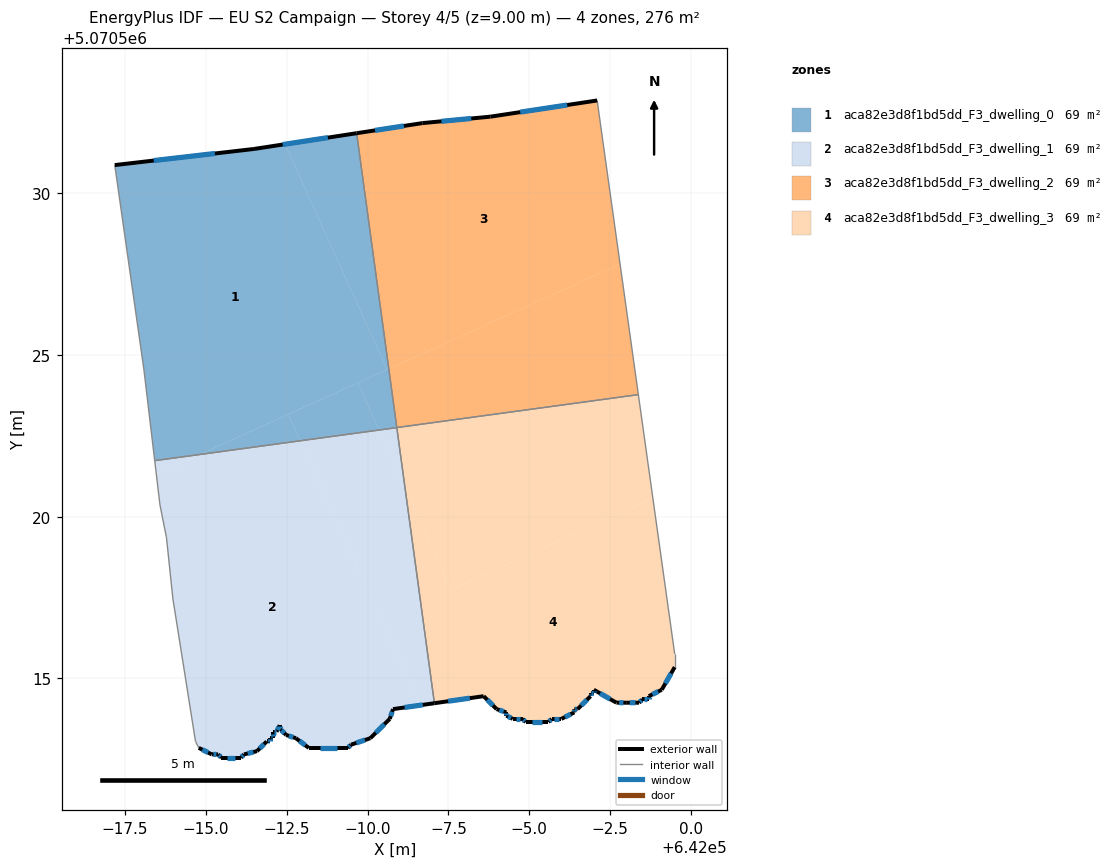
=== STOREY PLAN SPEC (per zone: floor XY polygon, exterior-wall plan segments, windows/doors) ===
zone 1: aca82e3d8f1bd5dd_F3_dwelling_0  (69.0 m²)
  floor: (641987.45, 5070531.51) (641990.60, 5070524.55) (641984.81, 5070521.92) (641983.42, 5070521.73) (641983.09, 5070524.56) (641982.19, 5070530.87) (641986.49, 5070531.37)
  floor: (641989.66, 5070531.85) (641990.66, 5070524.57) (641990.60, 5070524.55) (641987.45, 5070531.51)
  floor: (641987.55, 5070523.16) (641987.92, 5070522.35) (641984.81, 5070521.92)
  floor: (641990.66, 5070524.57) (641990.91, 5070522.75) (641990.36, 5070522.68) (641989.70, 5070524.14)
  floor: (641989.70, 5070524.14) (641990.36, 5070522.68) (641987.92, 5070522.35) (641987.55, 5070523.16)
  exterior wall: (641986.49, 5070531.37) – (641982.19, 5070530.87)  [4.3 m]
    window: (641985.28, 5070531.23) – (641983.39, 5070531.01)  [2.5 m²]
  exterior wall: (641989.66, 5070531.85) – (641986.49, 5070531.37)  [3.2 m]
    window: (641988.77, 5070531.72) – (641987.38, 5070531.50)  [1.9 m²]
  interior walls: 4
zone 2: aca82e3d8f1bd5dd_F3_dwelling_1  (69.0 m²)
  floor: (641987.92, 5070522.35) (641991.63, 5070514.17) (641990.79, 5070514.05) (641990.69, 5070513.75) (641990.09, 5070513.15) (641989.49, 5070512.95) (641989.39, 5070512.85) (641988.19, 5070512.85) (641987.79, 5070513.15) (641987.48, 5070513.25) (641987.29, 5070513.45) (641987.29, 5070513.55) (641987.19, 5070513.35) (641987.09, 5070513.35) (641987.09, 5070513.15) (641986.98, 5070513.15) (641986.98, 5070513.05) (641986.89, 5070513.05) (641986.58, 5070512.75) (641986.19, 5070512.65) (641986.08, 5070512.55) (641985.48, 5070512.55) (641985.38, 5070512.65) (641985.18, 5070512.65) (641984.78, 5070512.85) (641984.68, 5070513.05) (641983.98, 5070517.46) (641983.79, 5070519.36) (641983.58, 5070520.36) (641983.47, 5070521.32) (641984.81, 5070521.92)
  floor: (641984.81, 5070521.92) (641983.47, 5070521.32) (641983.42, 5070521.73)
  floor: (641990.36, 5070522.68) (641991.15, 5070520.93) (641992.07, 5070514.24) (641991.63, 5070514.17) (641987.92, 5070522.35)
  floor: (641990.91, 5070522.75) (641991.15, 5070520.93) (641990.36, 5070522.68)
  exterior wall: (641990.69, 5070513.75) – (641990.79, 5070514.05)  [0.3 m]
    window: (641990.72, 5070513.84) – (641990.76, 5070513.97)  [0.2 m²]
  exterior wall: (641990.09, 5070513.15) – (641990.69, 5070513.75)  [0.8 m]
    window: (641990.26, 5070513.32) – (641990.52, 5070513.58)  [0.5 m²]
  exterior wall: (641989.49, 5070512.95) – (641990.09, 5070513.15)  [0.6 m]
    window: (641989.66, 5070513.01) – (641989.92, 5070513.10)  [0.4 m²]
  exterior wall: (641989.39, 5070512.85) – (641989.49, 5070512.95)  [0.1 m]
    window: (641989.42, 5070512.88) – (641989.46, 5070512.92)  [0.1 m²]
  exterior wall: (641988.19, 5070512.85) – (641989.39, 5070512.85)  [1.2 m]
    window: (641988.52, 5070512.85) – (641989.05, 5070512.85)  [0.7 m²]
  exterior wall: (641987.79, 5070513.15) – (641988.19, 5070512.85)  [0.5 m]
    window: (641987.90, 5070513.07) – (641988.07, 5070512.94)  [0.3 m²]
  exterior wall: (641987.48, 5070513.25) – (641987.79, 5070513.15)  [0.3 m]
    window: (641987.57, 5070513.22) – (641987.70, 5070513.18)  [0.2 m²]
  exterior wall: (641987.29, 5070513.45) – (641987.48, 5070513.25)  [0.3 m]
    window: (641987.34, 5070513.40) – (641987.43, 5070513.31)  [0.2 m²]
  exterior wall: (641987.29, 5070513.55) – (641987.29, 5070513.45)  [0.1 m]
    window: (641987.29, 5070513.52) – (641987.29, 5070513.48)  [0.1 m²]
  exterior wall: (641987.19, 5070513.35) – (641987.29, 5070513.55)  [0.2 m]
    window: (641987.21, 5070513.41) – (641987.26, 5070513.50)  [0.1 m²]
  exterior wall: (641987.09, 5070513.35) – (641987.19, 5070513.35)  [0.1 m]
    window: (641987.11, 5070513.35) – (641987.16, 5070513.35)  [0.1 m²]
  exterior wall: (641987.09, 5070513.15) – (641987.09, 5070513.35)  [0.2 m]
    window: (641987.09, 5070513.21) – (641987.09, 5070513.30)  [0.1 m²]
  exterior wall: (641986.98, 5070513.15) – (641987.09, 5070513.15)  [0.1 m]
    window: (641987.01, 5070513.15) – (641987.06, 5070513.15)  [0.1 m²]
  exterior wall: (641986.98, 5070513.05) – (641986.98, 5070513.15)  [0.1 m]
    window: (641986.98, 5070513.08) – (641986.98, 5070513.12)  [0.1 m²]
  exterior wall: (641986.89, 5070513.05) – (641986.98, 5070513.05)  [0.1 m]
    window: (641986.91, 5070513.05) – (641986.96, 5070513.05)  [0.1 m²]
  exterior wall: (641986.58, 5070512.75) – (641986.89, 5070513.05)  [0.4 m]
    window: (641986.67, 5070512.84) – (641986.80, 5070512.97)  [0.2 m²]
  exterior wall: (641986.19, 5070512.65) – (641986.58, 5070512.75)  [0.4 m]
    window: (641986.30, 5070512.68) – (641986.47, 5070512.73)  [0.2 m²]
  exterior wall: (641986.08, 5070512.55) – (641986.19, 5070512.65)  [0.1 m]
    window: (641986.11, 5070512.58) – (641986.16, 5070512.62)  [0.1 m²]
  exterior wall: (641985.48, 5070512.55) – (641986.08, 5070512.55)  [0.6 m]
    window: (641985.65, 5070512.55) – (641985.92, 5070512.55)  [0.3 m²]
  exterior wall: (641985.38, 5070512.65) – (641985.48, 5070512.55)  [0.1 m]
    window: (641985.41, 5070512.62) – (641985.46, 5070512.58)  [0.1 m²]
  exterior wall: (641985.18, 5070512.65) – (641985.38, 5070512.65)  [0.2 m]
    window: (641985.24, 5070512.65) – (641985.33, 5070512.65)  [0.1 m²]
  exterior wall: (641984.78, 5070512.85) – (641985.18, 5070512.65)  [0.4 m]
    window: (641984.90, 5070512.80) – (641985.07, 5070512.71)  [0.3 m²]
  exterior wall: (641990.79, 5070514.05) – (641992.07, 5070514.24)  [1.3 m]
    window: (641991.15, 5070514.10) – (641991.71, 5070514.18)  [0.7 m²]
  interior walls: 7
zone 3: aca82e3d8f1bd5dd_F3_dwelling_2  (69.0 m²)
  floor: (641997.10, 5070532.87) (641997.81, 5070527.81) (641990.66, 5070524.57) (641989.66, 5070531.85) (641991.69, 5070532.17) (641993.80, 5070532.36)
  floor: (641997.81, 5070527.81) (641998.37, 5070523.77) (641990.91, 5070522.75) (641990.66, 5070524.57)
  exterior wall: (641991.69, 5070532.17) – (641989.66, 5070531.85)  [2.1 m]
    window: (641991.13, 5070532.08) – (641990.23, 5070531.94)  [1.2 m²]
  exterior wall: (641993.80, 5070532.36) – (641991.69, 5070532.17)  [2.1 m]
    window: (641993.21, 5070532.31) – (641992.28, 5070532.22)  [1.2 m²]
  exterior wall: (641997.10, 5070532.87) – (641993.80, 5070532.36)  [3.3 m]
    window: (641996.17, 5070532.72) – (641994.72, 5070532.50)  [1.9 m²]
  interior walls: 3
zone 4: aca82e3d8f1bd5dd_F3_dwelling_3  (69.0 m²)
  floor: (641998.37, 5070523.77) (641998.82, 5070520.57) (641992.59, 5070517.75) (641991.15, 5070520.93) (641990.91, 5070522.75)
  floor: (641998.82, 5070520.57) (641999.49, 5070515.75) (641999.49, 5070515.35) (641999.09, 5070514.65) (641998.69, 5070514.45) (641998.69, 5070514.35) (641998.49, 5070514.35) (641998.39, 5070514.25) (641997.99, 5070514.25) (641997.69, 5070514.25) (641996.99, 5070514.65) (641996.99, 5070514.55) (641996.89, 5070514.55) (641996.89, 5070514.45) (641996.49, 5070514.05) (641996.39, 5070514.05) (641996.39, 5070513.95) (641995.99, 5070513.75) (641995.69, 5070513.75) (641995.59, 5070513.65) (641994.89, 5070513.65) (641994.79, 5070513.75) (641994.49, 5070513.75) (641994.29, 5070513.85) (641994.29, 5070513.95) (641993.99, 5070514.05) (641993.59, 5070514.45) (641992.07, 5070514.24) (641991.15, 5070520.93) (641992.59, 5070517.75)
  exterior wall: (641999.09, 5070514.65) – (641999.49, 5070515.35)  [0.8 m]
    window: (641999.21, 5070514.85) – (641999.38, 5070515.15)  [0.5 m²]
  exterior wall: (641998.69, 5070514.45) – (641999.09, 5070514.65)  [0.4 m]
    window: (641998.81, 5070514.51) – (641998.98, 5070514.59)  [0.3 m²]
  exterior wall: (641998.69, 5070514.35) – (641998.69, 5070514.45)  [0.1 m]
    window: (641998.69, 5070514.38) – (641998.69, 5070514.42)  [0.1 m²]
  exterior wall: (641998.49, 5070514.35) – (641998.69, 5070514.35)  [0.2 m]
    window: (641998.55, 5070514.35) – (641998.64, 5070514.35)  [0.1 m²]
  exterior wall: (641998.39, 5070514.25) – (641998.49, 5070514.35)  [0.1 m]
    window: (641998.42, 5070514.28) – (641998.47, 5070514.32)  [0.1 m²]
  exterior wall: (641997.99, 5070514.25) – (641998.39, 5070514.25)  [0.4 m]
    window: (641998.11, 5070514.25) – (641998.28, 5070514.25)  [0.2 m²]
  exterior wall: (641997.69, 5070514.25) – (641997.99, 5070514.25)  [0.3 m]
    window: (641997.78, 5070514.25) – (641997.91, 5070514.25)  [0.2 m²]
  exterior wall: (641996.99, 5070514.65) – (641997.69, 5070514.25)  [0.8 m]
    window: (641997.19, 5070514.54) – (641997.50, 5070514.36)  [0.5 m²]
  exterior wall: (641996.99, 5070514.55) – (641996.99, 5070514.65)  [0.1 m]
    window: (641996.99, 5070514.58) – (641996.99, 5070514.62)  [0.1 m²]
  exterior wall: (641996.89, 5070514.55) – (641996.99, 5070514.55)  [0.1 m]
    window: (641996.92, 5070514.55) – (641996.96, 5070514.55)  [0.1 m²]
  exterior wall: (641996.89, 5070514.45) – (641996.89, 5070514.55)  [0.1 m]
    window: (641996.89, 5070514.48) – (641996.89, 5070514.52)  [0.1 m²]
  exterior wall: (641996.49, 5070514.05) – (641996.89, 5070514.45)  [0.6 m]
    window: (641996.60, 5070514.16) – (641996.78, 5070514.34)  [0.3 m²]
  exterior wall: (641996.39, 5070514.05) – (641996.49, 5070514.05)  [0.1 m]
    window: (641996.42, 5070514.05) – (641996.46, 5070514.05)  [0.1 m²]
  exterior wall: (641996.39, 5070513.95) – (641996.39, 5070514.05)  [0.1 m]
    window: (641996.39, 5070513.98) – (641996.39, 5070514.02)  [0.1 m²]
  exterior wall: (641995.99, 5070513.75) – (641996.39, 5070513.95)  [0.4 m]
    window: (641996.10, 5070513.81) – (641996.28, 5070513.89)  [0.3 m²]
  exterior wall: (641995.69, 5070513.75) – (641995.99, 5070513.75)  [0.3 m]
    window: (641995.78, 5070513.75) – (641995.91, 5070513.75)  [0.2 m²]
  exterior wall: (641995.59, 5070513.65) – (641995.69, 5070513.75)  [0.1 m]
    window: (641995.62, 5070513.68) – (641995.66, 5070513.72)  [0.1 m²]
  exterior wall: (641994.89, 5070513.65) – (641995.59, 5070513.65)  [0.7 m]
    window: (641995.09, 5070513.65) – (641995.39, 5070513.65)  [0.4 m²]
  exterior wall: (641994.79, 5070513.75) – (641994.89, 5070513.65)  [0.1 m]
    window: (641994.82, 5070513.72) – (641994.86, 5070513.68)  [0.1 m²]
  exterior wall: (641994.49, 5070513.75) – (641994.79, 5070513.75)  [0.3 m]
    window: (641994.57, 5070513.75) – (641994.71, 5070513.75)  [0.2 m²]
  exterior wall: (641994.29, 5070513.85) – (641994.49, 5070513.75)  [0.2 m]
    window: (641994.35, 5070513.82) – (641994.43, 5070513.78)  [0.1 m²]
  exterior wall: (641994.29, 5070513.95) – (641994.29, 5070513.85)  [0.1 m]
    window: (641994.29, 5070513.92) – (641994.29, 5070513.88)  [0.1 m²]
  exterior wall: (641993.99, 5070514.05) – (641994.29, 5070513.95)  [0.3 m]
    window: (641994.07, 5070514.02) – (641994.21, 5070513.98)  [0.2 m²]
  exterior wall: (641993.59, 5070514.45) – (641993.99, 5070514.05)  [0.6 m]
    window: (641993.70, 5070514.34) – (641993.88, 5070514.16)  [0.3 m²]
  exterior wall: (641992.07, 5070514.24) – (641993.59, 5070514.45)  [1.5 m]
    window: (641992.49, 5070514.30) – (641993.16, 5070514.39)  [0.9 m²]
  interior walls: 4

=== DERIVED (storey summary) ===
Building: EU S2 Campaign
Storey: 4 of 5  (floor level z = 9.00 m)
Storey gross floor area: 275.9 m²
Zones on this storey: 4
  - aca82e3d8f1bd5dd_F3_dwelling_0: floor 69.0 m²; exterior wall 7.5 m (22.6 m²); 2 window(s) 4.4 m²; WWR 19.3%
  - aca82e3d8f1bd5dd_F3_dwelling_1: floor 69.0 m²; exterior wall 8.8 m (26.5 m²); 23 window(s) 5.1 m²; WWR 19.3%
  - aca82e3d8f1bd5dd_F3_dwelling_2: floor 69.0 m²; exterior wall 7.5 m (22.5 m²); 3 window(s) 4.4 m²; WWR 19.3%
  - aca82e3d8f1bd5dd_F3_dwelling_3: floor 69.0 m²; exterior wall 9.0 m (27.1 m²); 25 window(s) 5.2 m²; WWR 19.3%
Zone adjacency (shared interzone walls):
  - aca82e3d8f1bd5dd_F3_dwelling_0 ↔ aca82e3d8f1bd5dd_F3_dwelling_1
  - aca82e3d8f1bd5dd_F3_dwelling_0 ↔ aca82e3d8f1bd5dd_F3_dwelling_2
  - aca82e3d8f1bd5dd_F3_dwelling_1 ↔ aca82e3d8f1bd5dd_F3_dwelling_3
  - aca82e3d8f1bd5dd_F3_dwelling_2 ↔ aca82e3d8f1bd5dd_F3_dwelling_3